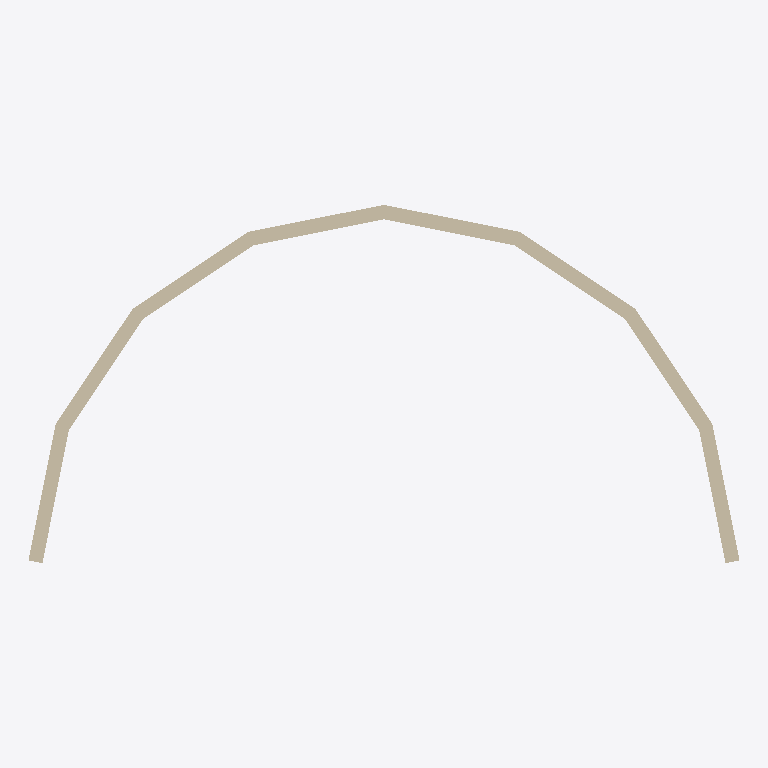
Plan cut of the same IFC building model at storey 'My Storey' (level 0.00 m, cut at 1.40 m), seen from above with north up, elements coloured by IFC class: 8 walls (beige). Cut surfaces are drawn darker.
Extent 10.0 m × 5.0 m × 3.0 m (x, y, z). Storeys (1): My Storey at 0.00 m. Elements (8): 8 IfcWall.

HEADER;
FILE_DESCRIPTION(('ViewDefinition[DesignTransferView]'),'2;1');
FILE_NAME('GUIExp2.ifc','2025-10-16T12:59:31+02:00',(''),(''),'IfcOpenShell 0.8.3','Bonsai 0.8.3','Nobody');
FILE_SCHEMA(('IFC4'));
ENDSEC;
DATA;
#1=IFCPROJECT('26H1QERon4c92aVBu4px3l',$,'My Project',$,$,$,$,(#14,#26),#9);
#31=IFCSITE('2woizzQs9AH8VcQaBHfEj9',$,'My Site',$,$,#54,$,$,$,$,$,$,$,$);
#37=IFCBUILDING('0g6gVQFALDZ8m87bT1fq4a',$,'My Building',$,$,#60,$,$,$,$,$,$);
#43=IFCBUILDINGSTOREY('3r9$kF9Hv6nRLFGxjAZyJU',$,'My Storey',$,$,#66,$,$,$,$);
#88=IFCWALL('0PhZsZ7MDBax0CXPaacR_a',$,'CurvedWall_002',$,$,#107,#99,$,$);
#188=IFCWALL('1p1$_HyWn5YxlQccyjYS$J',$,'CurvedWall_007',$,$,#207,#199,$,$);
#128=IFCWALL('35bE_Cpkn2Vg7Klt5nSNM5',$,'CurvedWall_004',$,$,#147,#139,$,$);
#148=IFCWALL('12ajhg3YTCFe6J6$S4NGOv',$,'CurvedWall_005',$,$,#167,#159,$,$);
#67=IFCWALL('0jJ$rCd$PE99wInnVfx5_g',$,'CurvedWall_001',$,$,#87,#79,$,$);
#208=IFCWALL('2jUfIap_X1cPUhnIRjbMYH',$,'CurvedWall_008',$,$,#227,#219,$,$);
#108=IFCWALL('3Lbwbx4Qf4KgGcyrko1Cyu',$,'CurvedWall_003',$,$,#127,#119,$,$);
#168=IFCWALL('2WrQyRlbDFuesc739MV4wa',$,'CurvedWall_006',$,$,#187,#179,$,$);
ENDSEC;
